The GitHub repository kkd1215/Number-guesser-with-CNN contains a labelled image folder "Number-guesser-with-CNN" with 10 categories: eight, five, four, nine, one, seven, six, three, two, zero. Examples follow, each with its label.

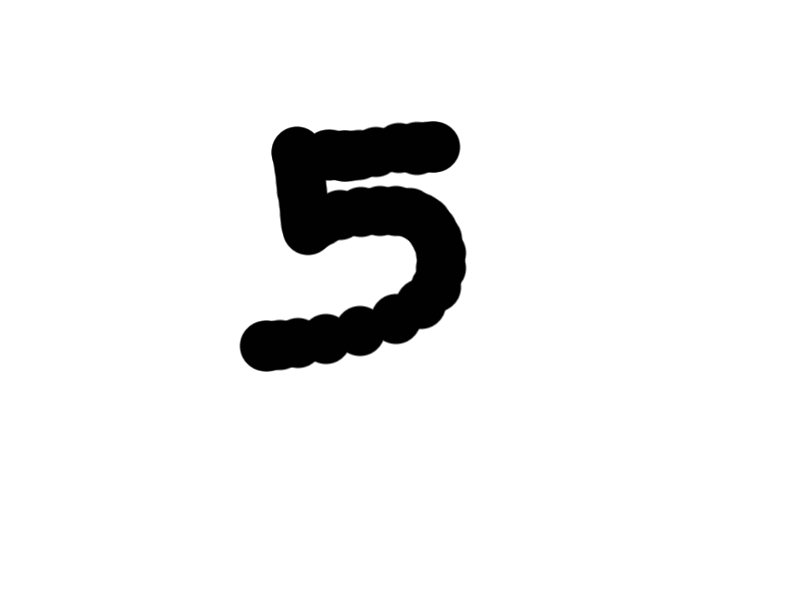
Label: five

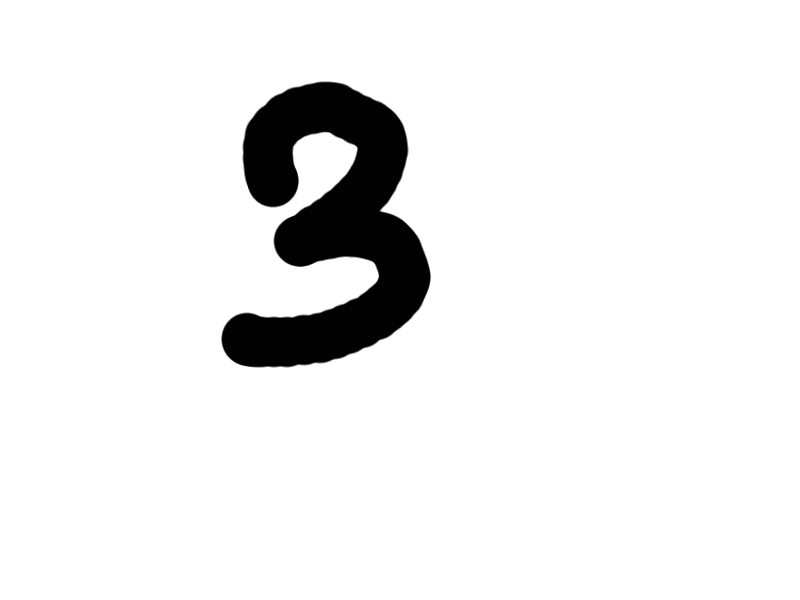
Label: three

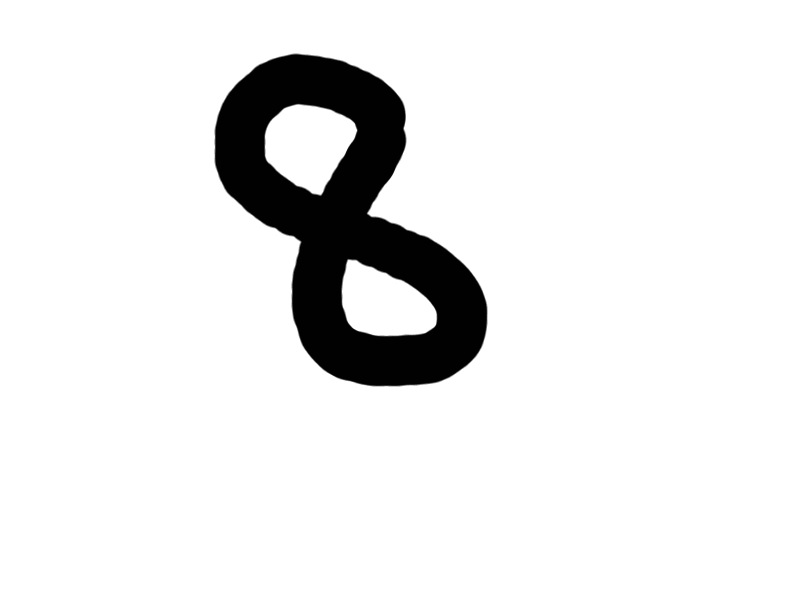
Label: eight

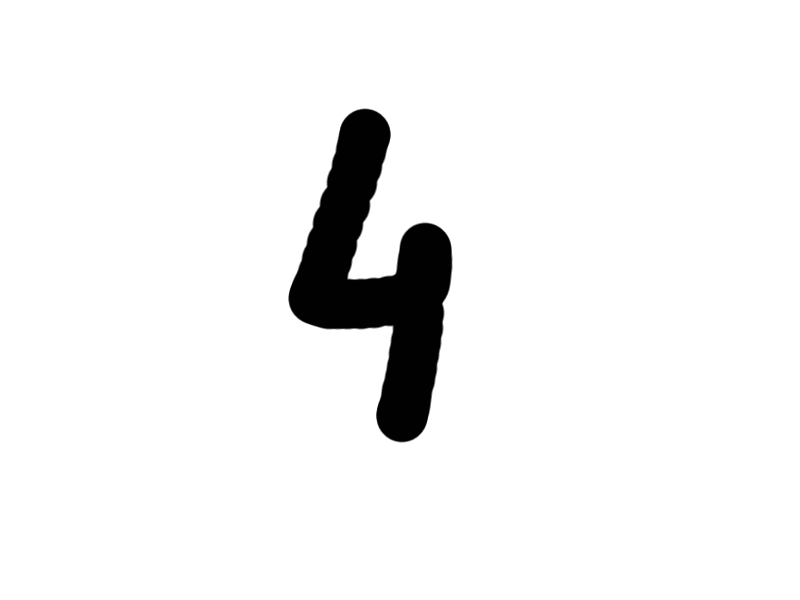
Label: four

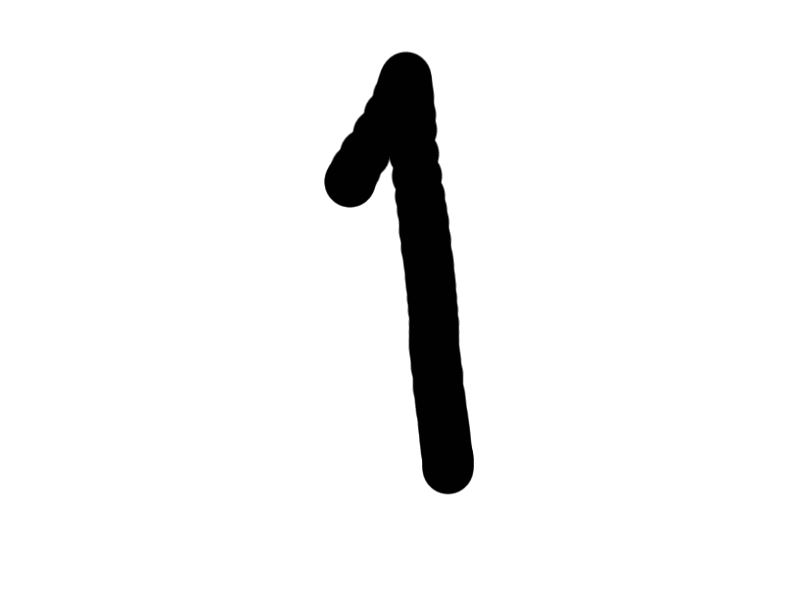
Label: one

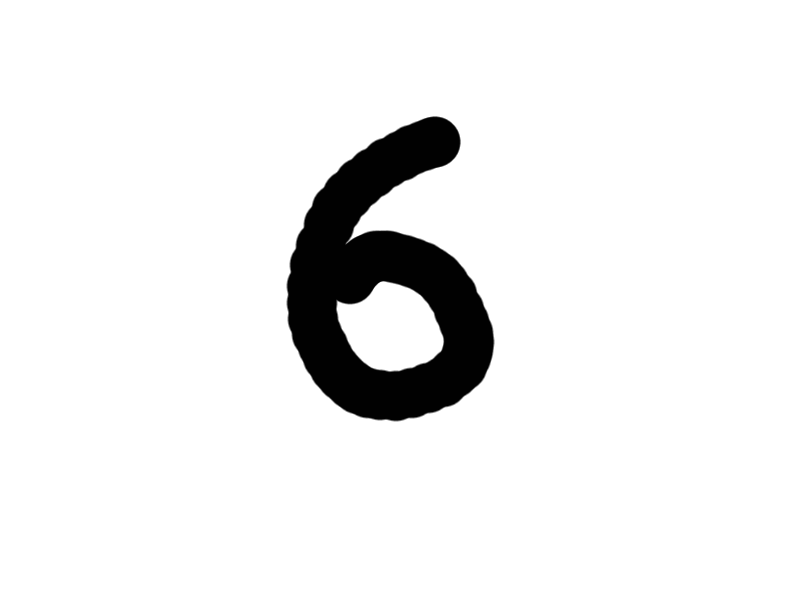
Label: six
